Run: headless pygame with SDL's dummy video driver; simulated clock (each Clock.tick advances the game by its frame time, no real sleeping); random seed 0; keys injected as events and as key.get_pressed() state; no mouse input.
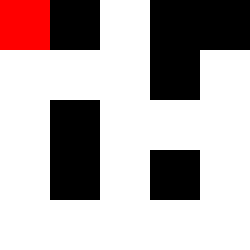
Frame 1 of 4 · flips 1–60 · no input
Frame 2 of 4 · flips 61–180 · tapped SPACE, RETURN · held RIGHT (→), D · screen unchanged from frame 1, image omitted
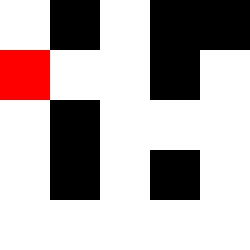
Frame 3 of 4 · flips 181–300 · held DOWN (↓), S
Frame 4 of 4 · flips 301–420 · held LEFT (←), A, UP (↑), W · screen same as frame 1, image omitted

The pygame program that drew these frames:

import pygame
import sys

class Laberinto:
    def __init__(self, laberinto):
        self.laberinto = laberinto
        self.ancho = len(laberinto[0])
        self.alto = len(laberinto)
        self.tamano_bloque = 50
        self.ancho_ventana = self.ancho * self.tamano_bloque
        self.alto_ventana = self.alto * self.tamano_bloque
        self.posicion_jugador_x = 0
        self.posicion_jugador_y = 0

        pygame.init()
        self.pantalla = pygame.display.set_mode((self.ancho_ventana, self.alto_ventana))

    def dibujar_laberinto(self):
        for y in range(self.alto):
            for x in range(self.ancho):
                if self.laberinto[y][x] == 1:
                    pygame.draw.rect(self.pantalla, (0, 0, 0), (x * self.tamano_bloque, y * self.tamano_bloque, self.tamano_bloque, self.tamano_bloque))
                else:
                    pygame.draw.rect(self.pantalla, (255, 255, 255), (x * self.tamano_bloque, y * self.tamano_bloque, self.tamano_bloque, self.tamano_bloque))

    def dibujar_jugador(self):
        pygame.draw.rect(self.pantalla, (255, 0, 0), (self.posicion_jugador_x * self.tamano_bloque, self.posicion_jugador_y * self.tamano_bloque, self.tamano_bloque, self.tamano_bloque))

    def mover_jugador(self, dx, dy):
        nueva_posicion_x = self.posicion_jugador_x + dx
        nueva_posicion_y = self.posicion_jugador_y + dy
        if 0 <= nueva_posicion_x < self.ancho and 0 <= nueva_posicion_y < self.alto and self.laberinto[nueva_posicion_y][nueva_posicion_x] == 0:
            self.posicion_jugador_x = nueva_posicion_x
            self.posicion_jugador_y = nueva_posicion_y

    def ejecutar_juego(self):
        while True:
            for evento in pygame.event.get():
                if evento.type == pygame.QUIT:
                    pygame.quit()
                    sys.exit()
                elif evento.type == pygame.KEYDOWN:
                    if evento.key == pygame.K_UP:
                        self.mover_jugador(0, -1)
                    elif evento.key == pygame.K_DOWN:
                        self.mover_jugador(0, 1)
                    elif evento.key == pygame.K_LEFT:
                        self.mover_jugador(-1, 0)
                    elif evento.key == pygame.K_RIGHT:
                        self.mover_jugador(1, 0)

            self.pantalla.fill((0, 0, 0))
            self.dibujar_laberinto()
            self.dibujar_jugador()
            pygame.display.update()


# Ejemplo de uso
laberinto = [
    [0, 1, 0, 1, 1],
    [0, 0, 0, 1, 0],
    [0, 1, 0, 0, 0],
    [0, 1, 0, 1, 0],
    [0, 0, 0, 0, 0]
]

juego = Laberinto(laberinto)
juego.ejecutar_juego()
